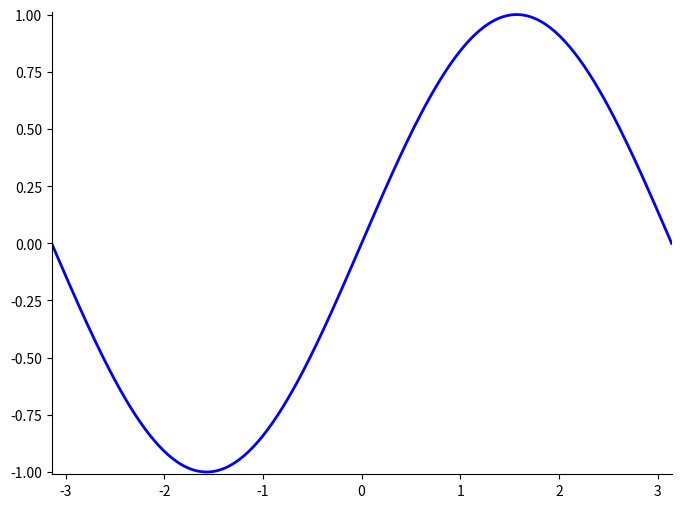

Recreate this plot in Python.
#!/usr/bin/env python
# -*- coding: utf-8 -*-
import numpy as np
import matplotlib
import matplotlib.pyplot as plt

# Data to be represented
X = np.linspace(-np.pi,+np.pi,256)
Y = np.sin(X)

# Actual plotting
fig = plt.figure(figsize=(8,6), dpi=72,facecolor="white")
axes = plt.subplot(111)
axes.plot(X,Y, color = 'blue', linewidth=2, linestyle="-")
axes.set_xlim(X.min(),X.max())
axes.set_ylim(1.01*Y.min(),1.01*Y.max())

axes.spines['right'].set_color('none')
axes.spines['top'].set_color('none')
axes.xaxis.set_ticks_position('bottom')
axes.yaxis.set_ticks_position('left')

plt.show()
